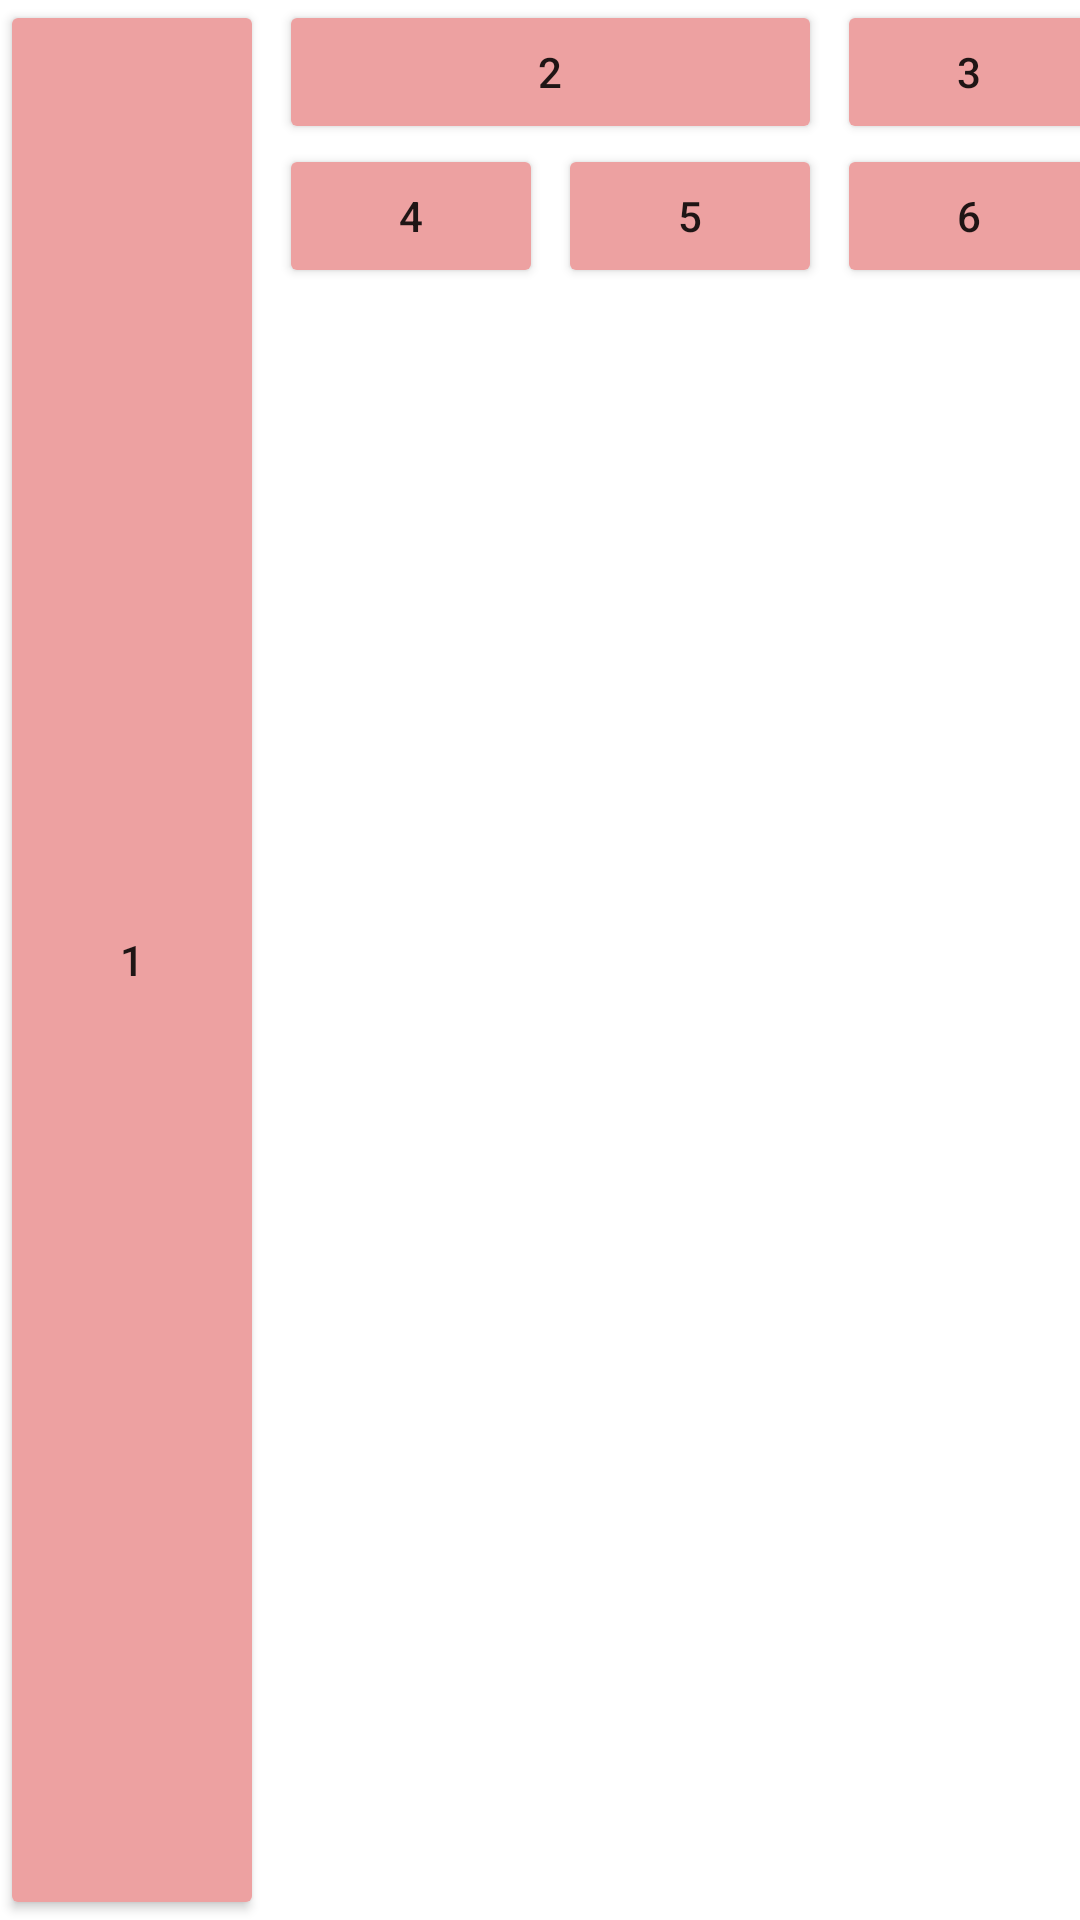

This screen was rendered from an Android layout file. Write that file and the resources it references.
<!-- AndroidManifest.xml: application theme Theme.AndroidProject_0513_1 -->
<!-- res/layout/activity_main.xml -->
<?xml version="1.0" encoding="utf-8"?>
<GridLayout xmlns:android="http://schemas.android.com/apk/res/android"
    xmlns:app="http://schemas.android.com/apk/res-auto"
    xmlns:tools="http://schemas.android.com/tools"
    android:columnCount="4"
    android:rowCount="2"
    android:layout_width="match_parent"
    android:layout_height="wrap_content"
    tools:context=".MainActivity">

    <Button
        android:layout_width="wrap_content"
        android:layout_height="wrap_content"
        android:text="1"
        android:backgroundTint="#EDA1A1"
        android:layout_marginRight="5dp"
        android:layout_rowSpan="2"
        android:layout_gravity="fill_vertical"
        />
    <Button
        android:layout_width="wrap_content"
        android:layout_height="wrap_content"
        android:text="2"
        android:backgroundTint="#EDA1A1"
        android:layout_marginRight="5dp"
        android:layout_columnSpan="2"
        android:layout_gravity="fill_horizontal"
        />
    <Button
        android:layout_width="wrap_content"
        android:layout_height="wrap_content"
        android:text="3"
        android:backgroundTint="#EDA1A1"
        android:layout_marginRight="5dp"
        />
    <Button
        android:layout_width="wrap_content"
        android:layout_height="wrap_content"
        android:text="4"
        android:backgroundTint="#EDA1A1"
        android:layout_marginRight="5dp"
        />
    <Button
        android:layout_width="wrap_content"
        android:layout_height="wrap_content"
        android:text="5"
        android:backgroundTint="#EDA1A1"
        android:layout_marginRight="5dp"
        />
    <Button
        android:layout_width="wrap_content"
        android:layout_height="wrap_content"
        android:text="6"
        android:backgroundTint="#EDA1A1"
        android:layout_marginRight="5dp"
        />

</GridLayout>
<!-- resources referenced by this layout -->
<resources>
  <style name="Theme.AndroidProject_0513_1" parent="Theme.MaterialComponents.DayNight.DarkActionBar">
          
          <item name="colorPrimary">@color/purple_500</item>
          <item name="colorPrimaryVariant">@color/purple_700</item>
          <item name="colorOnPrimary">@color/white</item>
          
          <item name="colorSecondary">@color/teal_200</item>
          <item name="colorSecondaryVariant">@color/teal_700</item>
          <item name="colorOnSecondary">@color/black</item>
          
          <item name="android:statusBarColor" tools:targetApi="l">?attr/colorPrimaryVariant</item>
          
      </style>
  <!-- not gathered from this repository: default colours our renderer supplied (Android Studio template values) -->
  <color name="purple_500">#FF6200EE</color>
  <color name="purple_700">#FF3700B3</color>
  <color name="teal_200">#FF03DAC5</color>
  <color name="teal_700">#FF018786</color>
  <color name="black">#FF000000</color>
  <color name="white">#FFFFFFFF</color>
</resources>
